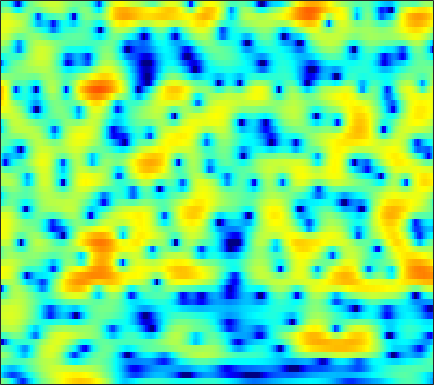

Source data for this figure (header and first rows):
0.012881, -0.60407, -1.5316, -2.6131, -3.5667, -5.0453, -6.8091, -8.3784, -10.799, -13.115, -13.905, -12.749, -10.333, -8.0401, -6.5601, -4.9088, -3.5555, -2.6781, -1.6635, -0.78808, -0.013422, 0.53327, 1.2204, 1.8612
-6.467, -7.582, -9.209, -10.88, -11.98, -12.85, -12.77, -12.16, -11, -9.68, -8.354, -7.386, -6.145, -4.957, -4.102, -3.017, -2.011, -1.304, -0.4294, 0.3669, 1.09, 1.585, 2.19, 2.735
-4.889, -5.56, -6.454, -7.24, -7.652, -7.885, -7.677, -7.268, -6.494, -5.587, -4.649, -3.954, -3.062, -2.222, -1.622, -0.8624, -0.1675, 0.3155, 0.9037, 1.426, 1.871, 2.159, 2.481, 2.731
-0.9202, -1.132, -1.447, -1.755, -1.966, -2.208, -2.383, -2.442, -2.452, -2.352, -2.14, -1.916, -1.525, -1.056, -0.6658, -0.1128, 0.4385, 0.8403, 1.327, 1.73, 2.039, 2.194, 2.291, 2.24
1.067, 0.7157, 0.1848, -0.4495, -0.9852, -1.814, -2.792, -3.62, -4.883, -6.23, -7.264, -7.486, -6.74, -5.187, -3.855, -2.16, -0.6613, 0.3019, 1.352, 2.172, 2.756, 3.071, 3.263, 3.221
-1.391, -1.798, -2.236, -2.599, -2.887, -3.385, -4.096, -4.809, -6.083, -7.635, -9.126, -9.653, -8.879, -6.83, -5.133, -3.072, -1.338, -0.2372, 0.9651, 1.946, 2.664, 3.086, 3.471, 3.656
-17, -17.07, -11.28, -7.726, -6.056, -4.616, -3.777, -3.407, -3.203, -3.181, -3.267, -3.308, -3.29, -3.118, -2.871, -2.379, -1.726, -1.141, -0.306, 0.5719, 1.414, 1.994, 2.653, 3.156
-2.708, -2.735, -2.358, -1.732, -1.253, -0.743, -0.4444, -0.3894, -0.5475, -0.9942, -1.74, -2.502, -3.91, -5.788, -7.562, -10.1, -10.7, -9.015, -6.016, -3.426, -1.378, -0.1528, 1.141, 2.124
1.525, 1.716, 1.927, 2.088, 2.15, 2.146, 2.005, 1.788, 1.345, 0.6919, -0.1969, -1.027, -2.372, -3.95, -5.179, -6.537, -6.976, -6.554, -5.341, -3.968, -2.708, -1.907, -1.02, -0.3053
2.349, 2.667, 2.975, 3.155, 3.208, 3.175, 3.019, 2.819, 2.448, 1.952, 1.347, 0.8315, 0.08145, -0.7095, -1.288, -2.03, -2.71, -3.136, -3.605, -3.965, -4.268, -4.434, -4.541, -4.493
2.927, 3.183, 3.438, 3.584, 3.63, 3.604, 3.481, 3.319, 3.014, 2.608, 2.096, 1.646, 0.9606, 0.1741, -0.487, -1.484, -2.618, -3.599, -5.099, -6.91, -9.145, -11.06, -13.5, -14.07
2.834, 2.998, 3.175, 3.297, 3.354, 3.365, 3.299, 3.195, 2.969, 2.644, 2.213, 1.82, 1.199, 0.451, -0.1894, -1.151, -2.277, -3.264, -4.795, -6.596, -8.692, -10.44, -12.54, -12.96
1.405, 1.532, 1.76, 2.023, 2.213, 2.415, 2.526, 2.542, 2.46, 2.257, 1.933, 1.617, 1.099, 0.4964, -0.0179, -0.7559, -1.53, -2.118, -2.888, -3.589, -4.18, -4.5, -4.697, -4.617
-2.883, -2.506, -1.508, -0.3747, 0.3737, 1.163, 1.682, 1.896, 1.977, 1.847, 1.533, 1.197, 0.6368, -0.02058, -0.5698, -1.346, -2.113, -2.619, -3.155, -3.466, -3.458, -3.225, -2.659, -1.944
-16.37, -9.921, -4.537, -1.585, -0.2128, 0.9284, 1.493, 1.622, 1.478, 1.043, 0.4112, -0.1531, -0.9893, -1.912, -2.686, -3.897, -5.419, -6.779, -8.815, -10.15, -9.271, -7.442, -4.85, -2.51
1.126, 1.155, 1.44, 1.761, 1.898, 1.833, 1.396, 0.7916, -0.3971, -1.994, -3.914, -5.352, -6.776, -7.33, -7.351, -7.551, -8.305, -9.386, -11.36, -13.14, -11.91, -9.356, -6.177, -3.579
4.689, 4.527, 4.252, 3.874, 3.5, 2.79, 1.744, 0.6784, -1.235, -3.94, -7.896, -12.25, -18.16, -13.31, -10.28, -7.966, -6.785, -6.349, -6.147, -6.048, -5.836, -5.604, -5.176, -4.478
4.71, 4.662, 4.501, 4.239, 3.933, 3.374, 2.627, 1.946, 0.8812, -0.3214, -1.528, -2.324, -3.072, -3.364, -3.375, -3.318, -3.254, -3.302, -3.65, -4.246, -5.205, -6.332, -8.533, -11.81
2.315, 2.588, 2.841, 2.94, 2.901, 2.72, 2.421, 2.126, 1.675, 1.209, 0.7588, 0.4576, 0.1178, -0.1588, -0.3351, -0.5654, -0.865, -1.161, -1.65, -2.36, -3.352, -4.244, -5.66, -7.164
-0.9568, -0.103, 0.7191, 1.157, 1.301, 1.297, 1.103, 0.8943, 0.6082, 0.3756, 0.2448, 0.2288, 0.287, 0.3714, 0.4347, 0.5055, 0.4578, 0.358, 0.1496, -0.1871, -0.5925, -0.9042, -1.342, -1.656
-1.424, -0.3341, 0.51, 0.7917, 0.6898, 0.1605, -0.7519, -1.594, -2.706, -3.316, -3.069, -2.414, -1.323, -0.2879, 0.3524, 0.9639, 1.374, 1.539, 1.565, 1.447, 1.214, 0.9681, 0.62, 0.2903
2.441, 2.744, 2.824, 2.504, 1.927, 0.6231, -1.443, -3.774, -8.956, -22.43, -11.6, -6.52, -2.779, -0.5502, 0.5601, 1.534, 2.072, 2.254, 2.23, 1.996, 1.554, 1.108, 0.4529, -0.3345
4.481, 4.394, 4.132, 3.652, 3.124, 2.221, 1.091, 0.1747, -0.9578, -1.632, -1.603, -1.215, -0.4676, 0.2352, 0.639, 0.9743, 0.9937, 0.8167, 0.3576, -0.4008, -1.405, -2.286, -3.646, -5.059
4.69, 4.561, 4.289, 3.892, 3.536, 2.974, 2.355, 1.884, 1.312, 0.8449, 0.5144, 0.3564, 0.2167, 0.118, 0.01598, -0.2371, -0.66, -1.153, -2.111, -3.505, -5.413, -7.258, -10.34, -13.61
4.618, 4.533, 4.314, 3.979, 3.659, 3.122, 2.504, 1.997, 1.299, 0.6345, 0.05595, -0.2743, -0.58, -0.7364, -0.819, -0.9688, -1.218, -1.564, -2.326, -3.459, -5.164, -6.853, -9.767, -13.05
3.709, 3.734, 3.652, 3.404, 3.074, 2.458, 1.593, 0.7725, -0.5512, -2.077, -3.578, -4.403, -4.646, -3.972, -3.177, -2.154, -1.414, -1.058, -0.8561, -0.9567, -1.297, -1.651, -2.153, -2.495
0.6307, 0.9877, 1.301, 1.364, 1.22, 0.7284, -0.1701, -1.163, -3.054, -5.941, -10.77, -17.93, -18.58, -9.726, -6.455, -3.652, -1.828, -0.8695, 0.04228, 0.6062, 0.969, 1.125, 1.274, 1.378
-4.087, -2.931, -1.788, -1.086, -0.8071, -0.7917, -1.125, -1.591, -2.459, -3.506, -4.499, -4.981, -4.952, -4.208, -3.354, -2.14, -1.019, -0.2959, 0.488, 1.095, 1.526, 1.76, 1.97, 2.093
-6.268, -4.487, -2.825, -1.744, -1.234, -0.8812, -0.8091, -0.9118, -1.173, -1.484, -1.738, -1.838, -1.781, -1.488, -1.141, -0.5585, 0.06352, 0.5338, 1.075, 1.52, 1.801, 1.923, 1.952, 1.842
-2.497, -1.615, -0.6898, -0.02756, 0.2559, 0.4218, 0.3326, 0.1274, -0.2966, -0.8235, -1.336, -1.627, -1.76, -1.502, -1.095, -0.3243, 0.5142, 1.101, 1.758, 2.205, 2.413, 2.399, 2.135, 1.602
1.532, 1.718, 1.915, 1.976, 1.929, 1.69, 1.205, 0.6607, -0.3764, -1.859, -3.889, -5.709, -7.738, -7.035, -4.971, -2.268, -0.1184, 1.083, 2.246, 2.917, 3.176, 3.085, 2.598, 1.653
2.13, 1.908, 1.648, 1.396, 1.219, 0.8982, 0.4447, -0.06105, -1.023, -2.459, -4.547, -6.616, -9.201, -8.183, -5.612, -2.418, -0.07873, 1.211, 2.394, 3.063, 3.253, 3.11, 2.545, 1.568
-0.6236, -1.418, -2.085, -2.231, -2.087, -1.783, -1.493, -1.378, -1.367, -1.453, -1.576, -1.594, -1.357, -0.7751, -0.09779, 0.9487, 1.987, 2.643, 3.282, 3.622, 3.589, 3.334, 2.646, 1.574
-6.883, -11.04, -15.39, -11.03, -8.229, -5.871, -4.505, -3.828, -3.147, -2.526, -1.806, -1.171, -0.2327, 0.7686, 1.521, 2.443, 3.235, 3.714, 4.151, 4.332, 4.221, 3.931, 3.239, 2.148
-5.487, -7.37, -8.885, -8.647, -8.065, -7.454, -7.47, -7.79, -8.339, -8.216, -6.736, -5.08, -2.864, -0.9012, 0.3114, 1.658, 2.654, 3.215, 3.717, 3.94, 3.926, 3.747, 3.317, 2.665
-2.114, -2.818, -3.681, -4.445, -5.054, -6.123, -7.771, -9.747, -14.35, -20.88, -13.08, -8.612, -4.695, -2.061, -0.5883, 0.8547, 1.881, 2.407, 2.849, 3.035, 3.003, 2.872, 2.588, 2.26
-0.9057, -1.153, -1.476, -1.847, -2.153, -2.67, -3.286, -3.759, -4.236, -4.207, -3.499, -2.645, -1.359, -0.1471, 0.622, 1.412, 1.949, 2.17, 2.238, 2.075, 1.694, 1.311, 0.7261, 0.1774
-1.813, -1.479, -0.961, -0.4902, -0.2135, 0.06852, 0.2445, 0.3461, 0.4944, 0.6905, 0.9603, 1.202, 1.548, 1.861, 2.037, 2.189, 2.154, 2.006, 1.597, 0.9028, -0.113, -1.151, -2.929, -5.166
-6.587, -4.322, -2.041, -0.4222, 0.4435, 1.28, 1.837, 2.115, 2.351, 2.468, 2.495, 2.472, 2.388, 2.242, 2.098, 1.837, 1.488, 1.152, 0.5723, -0.239, -1.373, -2.531, -4.685, -7.799
-4.856, -2.931, -0.8957, 0.5718, 1.363, 2.079, 2.502, 2.649, 2.66, 2.49, 2.171, 1.841, 1.314, 0.7174, 0.2722, -0.3131, -0.776, -1.042, -1.313, -1.55, -1.859, -2.143, -2.591, -3.014
1.657, 1.9, 2.289, 2.615, 2.79, 2.869, 2.775, 2.586, 2.173, 1.562, 0.7446, -0.02124, -1.258, -2.724, -3.928, -5.425, -6.311, -6.288, -5.513, -4.388, -3.361, -2.704, -2.019, -1.504
4.65, 4.426, 4.098, 3.711, 3.37, 2.861, 2.258, 1.75, 0.9763, 0.05044, -1.105, -2.158, -3.96, -6.419, -8.975, -14.47, -33.16, -19.78, -11.58, -7.596, -5.054, -3.697, -2.341, -1.387
6.077, 5.537, 4.672, 3.676, 2.853, 1.724, 0.6471, -0.08716, -0.9511, -1.75, -2.602, -3.357, -4.554, -6.006, -7.202, -8.553, -9.167, -8.844, -7.535, -5.779, -4.079, -2.99, -1.801, -0.9436
7.322, 6.477, 5.04, 3.2, 1.548, -1.012, -3.553, -4.779, -4.956, -4.321, -3.866, -3.887, -4.34, -5.191, -5.979, -6.833, -7.071, -6.61, -5.284, -3.679, -2.092, -1.067, -0.05007, 0.5735
7.578, 6.667, 5.095, 2.949, 0.8023, -3.165, -9.371, -14.11, -9.354, -5.554, -3.86, -3.452, -3.888, -5.411, -7.465, -12.71, -22.3, -13.79, -7.01, -3.253, -0.8453, 0.4145, 1.521, 2.044
4.754, 4.187, 3.263, 2.138, 1.185, -0.1532, -1.314, -1.88, -2.133, -2.007, -1.899, -1.962, -2.38, -3.212, -4.041, -5.122, -5.483, -4.868, -3.248, -1.532, -0.1311, 0.6564, 1.358, 1.655
0.3957, 0.3535, 0.3022, 0.2283, 0.1482, 0.01432, -0.1236, -0.1995, -0.253, -0.2633, -0.2629, -0.2952, -0.3727, -0.4979, -0.5907, -0.6367, -0.524, -0.3177, 0.07543, 0.5251, 0.9274, 1.141, 1.258, 1.177
-5.904, -4.814, -3.401, -2.277, -1.639, -0.9923, -0.5234, -0.2499, 0.05577, 0.3137, 0.5552, 0.721, 0.9262, 1.122, 1.259, 1.433, 1.609, 1.73, 1.857, 1.93, 1.912, 1.813, 1.539, 1.081
-12.07, -8.539, -5.62, -3.802, -2.882, -2.015, -1.409, -1.05, -0.6158, -0.1723, 0.291, 0.6597, 1.157, 1.631, 1.951, 2.321, 2.602, 2.746, 2.844, 2.814, 2.637, 2.396, 1.913, 1.203
-4.903, -4.344, -3.608, -3.082, -2.881, -2.833, -2.941, -3.021, -2.922, -2.439, -1.61, -0.8582, 0.1707, 1.101, 1.712, 2.372, 2.847, 3.087, 3.26, 3.255, 3.071, 2.818, 2.317, 1.612
-0.6364, -0.7786, -1.11, -1.713, -2.414, -3.833, -5.968, -8.093, -10.7, -9.578, -6.13, -3.879, -1.565, 0.1341, 1.077, 2.008, 2.64, 2.947, 3.158, 3.182, 3.039, 2.827, 2.417, 1.879
1.864, 1.598, 1.039, 0.1759, -0.7312, -2.389, -4.698, -6.874, -9.427, -8.6, -5.613, -3.58, -1.519, -0.03685, 0.7665, 1.513, 1.973, 2.159, 2.227, 2.132, 1.909, 1.672, 1.29, 0.8679
3.291, 3.135, 2.773, 2.236, 1.723, 0.9339, 0.09387, -0.4531, -0.9557, -1.069, -0.8086, -0.4956, -0.05731, 0.2681, 0.4486, 0.5456, 0.4818, 0.3457, 0.07144, -0.3306, -0.8564, -1.307, -1.925, -2.477
3.957, 3.94, 3.807, 3.559, 3.317, 2.933, 2.518, 2.203, 1.81, 1.456, 1.112, 0.8337, 0.4138, -0.1215, -0.6197, -1.355, -2.115, -2.64, -3.264, -3.887, -4.715, -5.605, -7.248, -9.311
3.915, 4.05, 4.128, 4.075, 3.952, 3.697, 3.377, 3.093, 2.697, 2.26, 1.713, 1.203, 0.287, -0.958, -2.245, -4.444, -6.952, -8.396, -8.641, -7.679, -7.094, -7.324, -8.836, -11.98
2.507, 3.003, 3.385, 3.444, 3.292, 2.907, 2.413, 2.076, 1.727, 1.506, 1.323, 1.097, 0.4916, -0.6278, -1.954, -4.673, -9.101, -13.11, -11.17, -6.856, -4.418, -3.416, -2.8, -2.568
-1.225, -0.2301, 0.3212, 0.1342, -0.436, -1.747, -3.559, -4.851, -5.457, -4.332, -2.655, -1.63, -0.7063, -0.3547, -0.3564, -0.6481, -0.9936, -1.094, -0.8415, -0.1922, 0.5687, 1.077, 1.628, 1.99
-3.239, -2.846, -2.848, -3.507, -4.481, -6.591, -10.1, -14.24, -17.51, -11.25, -6.968, -4.826, -2.807, -1.418, -0.6778, 0.05959, 0.627, 0.9916, 1.453, 1.886, 2.289, 2.547, 2.807, 2.945
